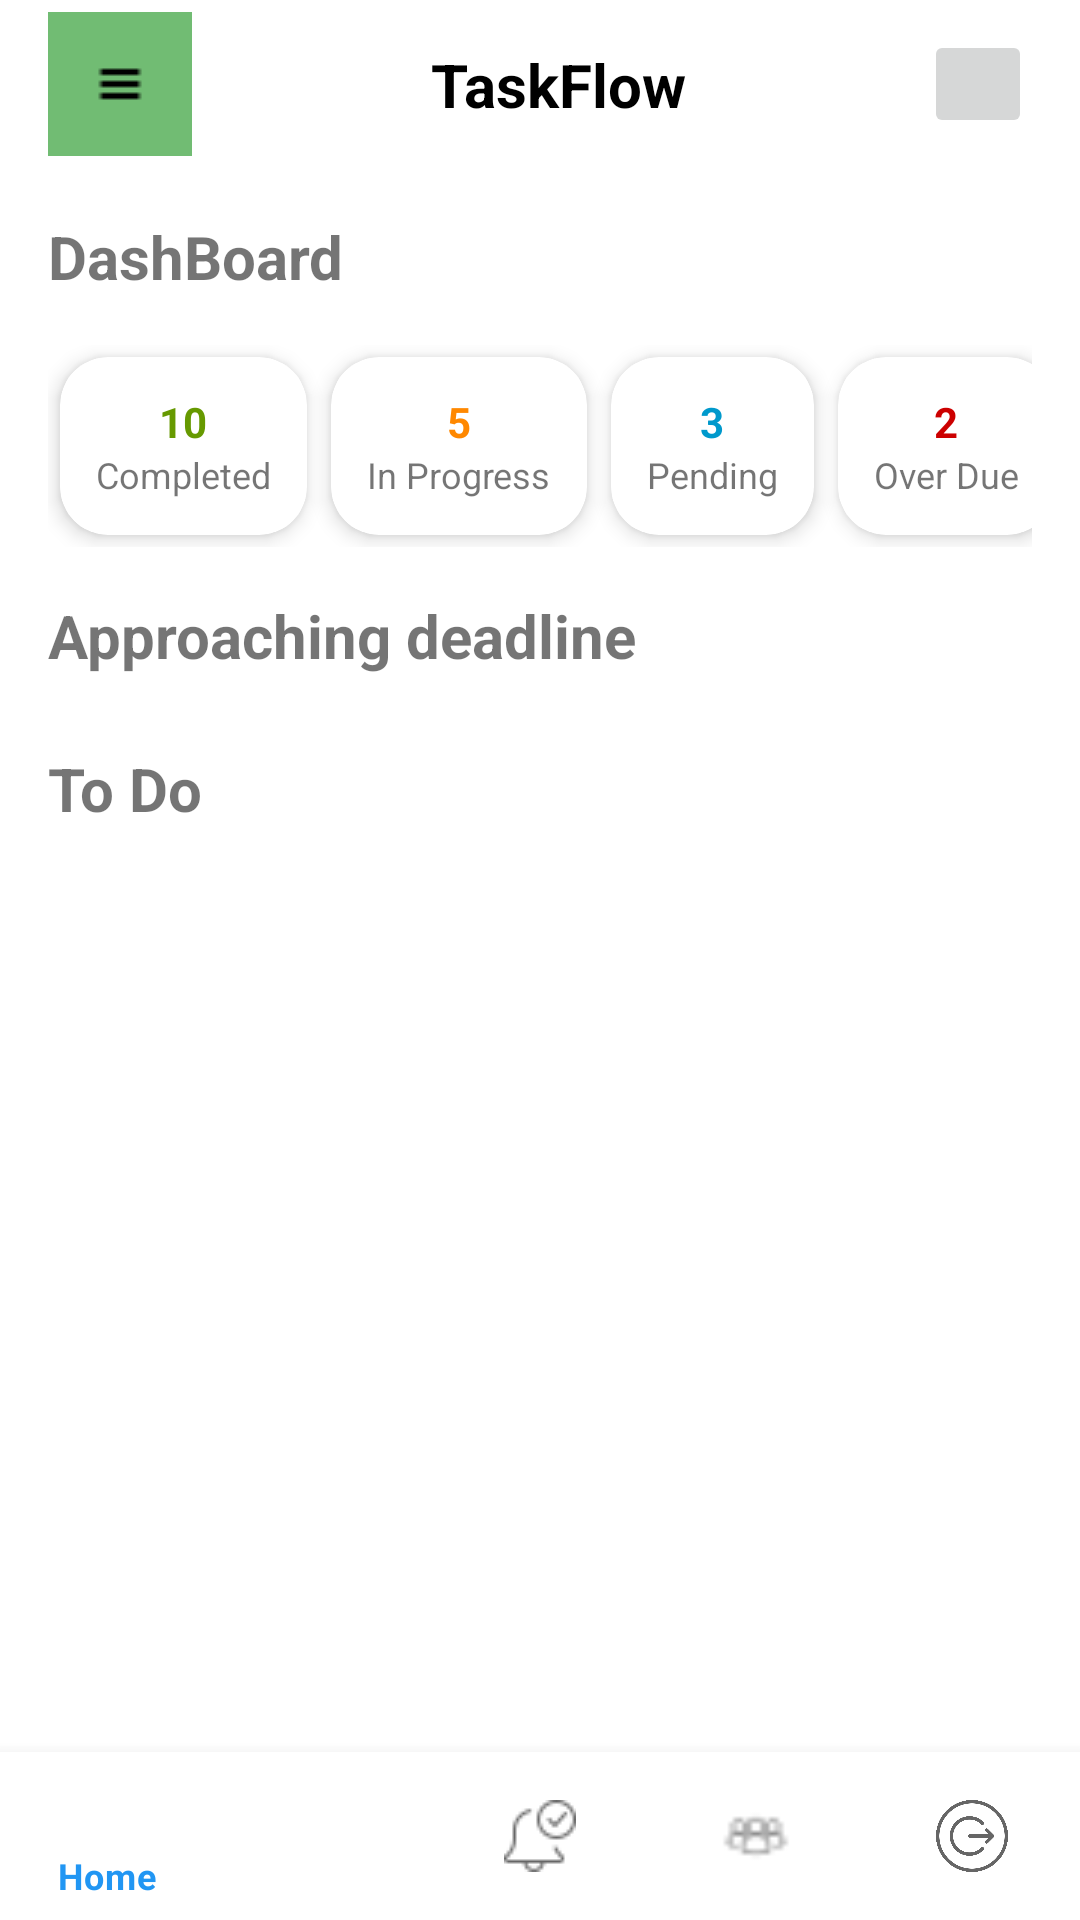

Produce the Android XML layout that renders to this screen, including the resource entries it uses.
<!-- AndroidManifest.xml: application theme Theme.WorkHive -->
<!-- res/layout/activity_main.xml -->
<?xml version="1.0" encoding="utf-8"?>
<androidx.constraintlayout.widget.ConstraintLayout xmlns:android="http://schemas.android.com/apk/res/android"
    xmlns:app="http://schemas.android.com/apk/res-auto"
    android:layout_width="match_parent"
    android:layout_height="match_parent"
    android:background="@android:color/white">

    
    <androidx.appcompat.widget.Toolbar
        android:id="@+id/toolbar"
        android:layout_width="0dp"
        android:layout_height="?attr/actionBarSize"
        android:background="@color/white"
        android:elevation="0dp"
        app:layout_constraintTop_toTopOf="parent"
        app:layout_constraintStart_toStartOf="parent"
        app:layout_constraintEnd_toEndOf="parent">

        <androidx.constraintlayout.widget.ConstraintLayout
            android:layout_width="match_parent"
            android:layout_height="match_parent">

            <ImageButton
                android:id="@+id/menu_button"
                android:layout_width="48dp"
                android:layout_height="48dp"
                android:background="#71BC73"
                android:contentDescription="Menu"
                android:src="@drawable/ic_menu"
                app:layout_constraintStart_toStartOf="parent"
                app:layout_constraintTop_toTopOf="parent"
                app:layout_constraintBottom_toBottomOf="parent" />

            <TextView
                android:layout_width="wrap_content"
                android:layout_height="wrap_content"
                android:text="TaskFlow"
                android:textColor="@color/black"
                android:textSize="20sp"
                android:textStyle="bold"
                app:layout_constraintTop_toTopOf="parent"
                app:layout_constraintBottom_toBottomOf="parent"
                app:layout_constraintStart_toEndOf="@id/menu_button"
                app:layout_constraintEnd_toStartOf="@id/profile_button"
                app:layout_constraintHorizontal_bias="0.5" />

            <ImageButton
                android:id="@+id/profile_button"
                android:layout_width="36dp"
                android:layout_height="36dp"
                android:layout_marginEnd="16dp"
                android:contentDescription="Profile"
                app:layout_constraintEnd_toEndOf="parent"
                app:layout_constraintTop_toTopOf="parent"
                app:layout_constraintBottom_toBottomOf="parent" />

        </androidx.constraintlayout.widget.ConstraintLayout>
    </androidx.appcompat.widget.Toolbar>

    
    <ScrollView
        android:layout_width="0dp"
        android:layout_height="0dp"
        android:padding="16dp"
        app:layout_constraintTop_toBottomOf="@id/toolbar"
        app:layout_constraintBottom_toTopOf="@id/bottom_navigation"
        app:layout_constraintStart_toStartOf="parent"
        app:layout_constraintEnd_toEndOf="parent">

        <LinearLayout
            android:layout_width="match_parent"
            android:layout_height="wrap_content"
            android:orientation="vertical">

            
            <TextView
                android:id="@+id/text_dashboard"
                android:layout_width="wrap_content"
                android:layout_height="wrap_content"
                android:text="DashBoard"
                android:textSize="20sp"
                android:textStyle="bold"
                android:layout_marginBottom="16dp" />

            

            
            <GridLayout
                android:layout_width="match_parent"
                android:layout_height="wrap_content"
                android:layout_marginBottom="16dp"
                android:alignmentMode="alignMargins"
                android:columnCount="4"
                android:rowCount="4"
                android:useDefaultMargins="true">

                <include
                    android:id="@+id/cardTaskDone"
                    layout="@layout/card_task_done" />

                <include
                    android:id="@+id/cardTaskDoing"
                    layout="@layout/card_task_doing" />

                <include
                    android:id="@+id/cardTaskPending"
                    layout="@layout/card_task_pending" />

                <include
                    android:id="@+id/cardTaskOverdue"
                    layout="@layout/card_task_overdue" />


            </GridLayout>

            <TextView
                android:layout_width="wrap_content"
                android:layout_height="wrap_content"
                android:text="Approaching deadline"
                android:textStyle="bold"
                android:textSize="20sp"
                android:layout_marginBottom="8dp" />

            <androidx.cardview.widget.CardView
                android:layout_width="match_parent"
                android:layout_height="wrap_content"
                android:layout_marginBottom="16dp">

                <androidx.recyclerview.widget.RecyclerView
                    android:id="@+id/recycler_upcoming_deadlines"
                    android:layout_width="match_parent"
                    android:layout_height="match_parent" />
            </androidx.cardview.widget.CardView>

            
            <TextView
                android:layout_width="wrap_content"
                android:layout_height="wrap_content"
                android:text="To Do"
                android:textStyle="bold"
                android:textSize="20sp"
                android:layout_marginBottom="8dp" />

            <androidx.cardview.widget.CardView
                android:layout_width="match_parent"
                android:layout_height="wrap_content"
                android:layout_marginBottom="24dp">
                <androidx.recyclerview.widget.RecyclerView
                    android:id="@+id/recycler_todo_tasks"
                    android:layout_width="match_parent"
                    android:layout_height="wrap_content" />
            </androidx.cardview.widget.CardView>

        </LinearLayout>
    </ScrollView>

    
    <com.google.android.material.bottomnavigation.BottomNavigationView
        android:id="@+id/bottom_navigation"
        android:layout_width="0dp"
        android:layout_height="wrap_content"
        android:background="@color/white"
        app:itemIconTint="@color/gray"
        app:itemTextColor="@color/blue_500"
        app:menu="@menu/bottom_navigation_menu"
        app:layout_constraintBottom_toBottomOf="parent"
        app:layout_constraintStart_toStartOf="parent"
        app:layout_constraintEnd_toEndOf="parent" />

</androidx.constraintlayout.widget.ConstraintLayout>
<!-- res/layout/card_task_done.xml (included above) -->
<?xml version="1.0" encoding="utf-8"?>
<androidx.cardview.widget.CardView
    xmlns:android="http://schemas.android.com/apk/res/android"
    xmlns:card_view="http://schemas.android.com/apk/res-auto"
    android:layout_width="0dp"
    android:layout_height="100dp"
    android:layout_margin="8dp"
    card_view:cardCornerRadius="16dp"
    card_view:cardElevation="4dp">

    <LinearLayout
        android:layout_width="match_parent"
        android:layout_height="wrap_content"
        android:padding="12dp"
        android:orientation="vertical">

        <TextView
            android:id="@+id/completedCount"
            android:layout_width="wrap_content"
            android:layout_height="wrap_content"
            android:text="10"
            android:textSize="14sp"
            android:layout_gravity="center"
            android:textStyle="bold"
            android:textColor="@android:color/holo_green_dark" />

        <TextView
            android:layout_width="wrap_content"
            android:layout_height="wrap_content"
            android:text="Completed"
            android:textSize="12sp" />
    </LinearLayout>
</androidx.cardview.widget.CardView>
<!-- res/layout/card_task_doing.xml (included above) -->
<?xml version="1.0" encoding="utf-8"?>
<androidx.cardview.widget.CardView xmlns:android="http://schemas.android.com/apk/res/android"
    xmlns:card_view="http://schemas.android.com/apk/res-auto"
    android:layout_width="0dp"
    android:layout_height="100dp"
    android:layout_margin="8dp"
    card_view:cardCornerRadius="16dp"
    card_view:cardElevation="4dp">

    <LinearLayout
        android:layout_width="match_parent"
        android:layout_height="match_parent"
        android:padding="12dp"
        android:orientation="vertical">

        <TextView
            android:id="@+id/inProgressCount"
            android:layout_width="wrap_content"
            android:layout_height="wrap_content"
            android:text="5"
            android:layout_gravity="center"
            android:textSize="14sp"
            android:textStyle="bold"
            android:textColor="@android:color/holo_orange_dark" />

        <TextView
            android:layout_width="wrap_content"
            android:layout_height="wrap_content"
            android:text="In Progress"
            android:textSize="12sp" />
    </LinearLayout>
</androidx.cardview.widget.CardView>
<!-- res/layout/card_task_pending.xml (included above) -->
<?xml version="1.0" encoding="utf-8"?>
<androidx.cardview.widget.CardView xmlns:android="http://schemas.android.com/apk/res/android"
    xmlns:card_view="http://schemas.android.com/apk/res-auto"
    android:layout_width="0dp"
    android:layout_height="100dp"
    android:layout_margin="8dp"
    card_view:cardCornerRadius="16dp"
    card_view:cardElevation="4dp">

    <LinearLayout
        android:layout_width="match_parent"
        android:layout_height="match_parent"
        android:padding="12dp"
        android:orientation="vertical">

        <TextView
            android:id="@+id/pendingCount"
            android:layout_width="wrap_content"
            android:layout_height="wrap_content"
            android:text="3"
            android:textSize="14sp"
            android:layout_gravity="center"
            android:textStyle="bold"
            android:textColor="@android:color/holo_blue_dark" />

        <TextView
            android:layout_width="wrap_content"
            android:layout_height="wrap_content"
            android:text="Pending"
            android:textSize="12sp" />
    </LinearLayout>
</androidx.cardview.widget.CardView>
<!-- res/layout/card_task_overdue.xml (included above) -->
<?xml version="1.0" encoding="utf-8"?>
<androidx.cardview.widget.CardView xmlns:android="http://schemas.android.com/apk/res/android"
    xmlns:card_view="http://schemas.android.com/apk/res-auto"
    android:layout_width="0dp"
    android:layout_height="100dp"
    android:layout_margin="8dp"
    card_view:cardCornerRadius="16dp"
    card_view:cardElevation="4dp">

    <LinearLayout
        android:layout_width="match_parent"
        android:layout_height="match_parent"
        android:padding="12dp"
        android:orientation="vertical">

        <TextView
            android:id="@+id/overdueCount"
            android:layout_width="wrap_content"
            android:layout_height="wrap_content"
            android:text="2"
            android:textSize="14sp"
            android:layout_gravity="center"
            android:textStyle="bold"
            android:textColor="@android:color/holo_red_dark" />

        <TextView
            android:layout_width="wrap_content"
            android:layout_height="wrap_content"
            android:text="Over Due"
            android:textSize="12sp" />
    </LinearLayout>
</androidx.cardview.widget.CardView>
<!-- resources referenced by this layout -->
<resources>
  <color name="black">#000000</color>
  <color name="blue_500">#2196F3</color>
  <color name="gray">#666666</color>
  <color name="white">#FFFFFF</color>
  <!-- drawable ic_menu: png bitmap (drawable, 181 bytes) -->
  <style name="Theme.WorkHive" parent="Base.Theme.WorkHive" />
  <style name="Base.Theme.WorkHive" parent="Theme.MaterialComponents.DayNight.NoActionBar">
          
          
      </style>
</resources>
